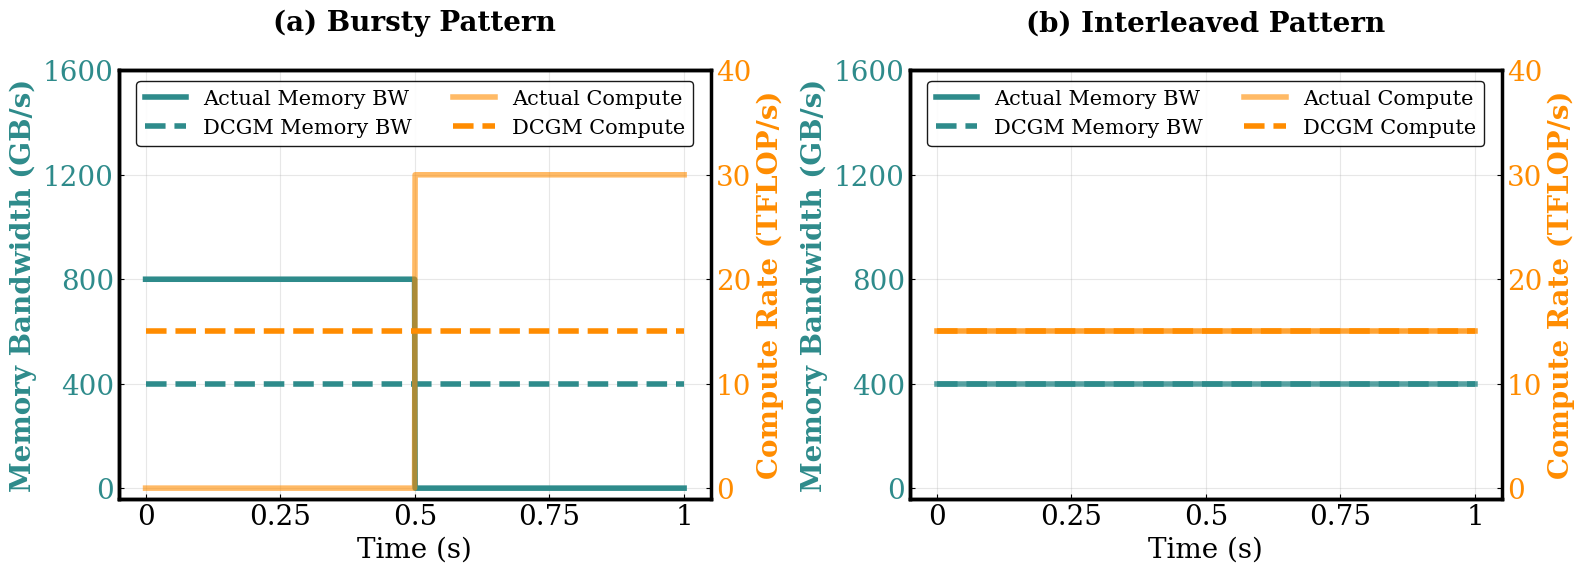

This chart was generated by the following Python code:
import matplotlib.pyplot as plt
import numpy as np
import matplotlib.patches as patches

# Set publication-ready style
plt.style.use('default')
plt.rcParams.update({
    'font.size': 12,
    'font.family': 'serif',
    'axes.linewidth': 1.2,
    'axes.spines.top': False,
    'axes.spines.right': False,
    'xtick.direction': 'in',
    'ytick.direction': 'in',
    'figure.dpi': 300
})

def create_dcgm_comparison():
    """Create Figure 2: DCGM Measurement Accuracy"""
    fig, axes = plt.subplots(1, 2, figsize=(16, 6))
    #fig.suptitle('DCGM Measurement Accuracy Comparison', fontsize=16, fontweight='bold')
    
    time = np.linspace(0, 1, 1000)
    
    # Bursty pattern actual vs DCGM
    # Peak: 200 GB/s for 0.5s, then 0 for 0.5s → Average: 100 GB/s
    mem_actual_bursty = np.where(time <= 0.5, 800, 0)
    mem_dcgm_bursty = np.full_like(time, 400) 
    
    compute_actual_bursty = np.where(time <= 0.5, 0, 30)
    compute_dcgm_bursty = np.full_like(time, 15.0)
    
    # Interleaved pattern (DCGM matches actual) - keeping this at 400 GB/s steady
    mem_actual_interleaved = np.full_like(time, 400)
    mem_dcgm_interleaved = np.full_like(time, 400)
    
    # Interleaved pattern (DCGM matches actual) - keeping this at 400 GB/s steady
    compute_actual_interleaved = np.full_like(time, 15.0)
    compute_dcgm_interleaved = np.full_like(time, 15.0)

   # Color options - choose one of these:
    
    # Option 1: Teal and Orange
    mem_color = '#2E8B8B'  # Teal
    compute_color = '#FF8C00'  # Dark Orange

    # Bursty comparison
    ax1 = axes[0]
    ax1_twin = ax1.twinx()
    
    # Memory (left y-axis)
    line1 = ax1.plot(time, mem_actual_bursty, color=mem_color, linestyle='-', 
                     linewidth=4, label='Actual Memory BW', alpha=1)
    line2 = ax1.plot(time, mem_dcgm_bursty, color=mem_color, linestyle='--', 
                     linewidth=4, label='DCGM Memory BW')
    

    ax1.set_ylabel('Memory Bandwidth (GB/s)', color=mem_color, fontweight='bold', fontsize=20)
    ax1.set_ylim(-40, 1600)
    ax1.set_yticks([0, 400, 800, 1200, 1600])
    ax1.set_yticklabels(['0', '400', '800', '1200', '1600'])
    ax1.tick_params(axis='y', labelcolor=mem_color, labelsize=20)
    
    # Set custom x-axis ticks for left subplot
    ax1.set_xticks([0, 0.25, 0.5, 0.75, 1])
    ax1.set_xticklabels(['0', '0.25', '0.5', '0.75', '1'])
    ax1.tick_params(axis='x', labelsize=20)

    # Compute (right y-axis)
    line3 = ax1_twin.plot(time, compute_actual_bursty, color=compute_color, linestyle='-', 
                          linewidth=4, label='Actual Compute', alpha=0.6)
    line4 = ax1_twin.plot(time, compute_dcgm_bursty, color=compute_color, linestyle='--', 
                          linewidth=4, label='DCGM Compute')

    ax1_twin.set_ylabel('Compute Rate (TFLOP/s)', color=compute_color, fontweight='bold', fontsize=20)
    ax1_twin.set_ylim(-1, 40)
    ax1_twin.set_yticks([0, 10, 20, 30, 40])
    ax1_twin.set_yticklabels(['0', '10', '20', '30', '40'])
    ax1_twin.tick_params(axis='y', labelcolor=compute_color, labelsize=20)
    
    ax1.set_xlabel('Time (s)', fontsize=20)
    ax1.set_title('(a) Bursty Pattern\n', fontweight='bold', fontsize=20)
    ax1.grid(True, alpha=0.3)
    
    # Enable and style ALL FOUR spines for left subplot
    ax1.spines['bottom'].set_linewidth(2.5)  # Bottom axis
    ax1.spines['left'].set_linewidth(2.5)    # Left axis
    ax1.spines['top'].set_linewidth(2.5)     # Top axis
    ax1.spines['right'].set_linewidth(2.5)   # Right axis (will be overridden by twin)
    ax1.spines['top'].set_visible(True)      # Make sure top is visible
    ax1.spines['right'].set_visible(True)    # Make sure right is visible
    
    # Style twin axis spines
    ax1_twin.spines['bottom'].set_linewidth(2.5)
    ax1_twin.spines['left'].set_linewidth(2.5)
    ax1_twin.spines['top'].set_linewidth(2.5)
    ax1_twin.spines['right'].set_linewidth(2.5)
    ax1_twin.spines['top'].set_visible(True)
    ax1_twin.spines['left'].set_visible(True)

        # Create combined legend at top center with 2x2 layout
    lines = line1 + line2 + line3 + line4
    labels = [l.get_label() for l in lines]

        # Position legend at top center of the figure with 2 columns (2x2 layout)
    ax1.legend(lines, labels, 
              loc='upper center',           # Position at top center
              bbox_to_anchor=(0.5, 1),   # Fine-tune position
              ncol=2,                       # 2 columns for 2x2 layout
              fontsize=15,                  # Adjust font size
              frameon=True,                 # Show frame around legend
              fancybox=True,                # Rounded corners
              shadow=False,                  # Drop shadow
              framealpha=0.9,               # Semi-transparent background
              edgecolor='black',            # Border color
              facecolor='white')            # Background color

    # Interleaved comparison
    ax2 = axes[1]
    ax2_twin = ax2.twinx()
    
    # Memory (left y-axis) 
    ax2.plot(time, mem_actual_interleaved, color=mem_color, linestyle='-', 
             linewidth=4, label='Actual Memory BW', alpha=0.8)
    ax2.plot(time, mem_dcgm_interleaved, color=mem_color, linestyle='--', 
             linewidth=4, label='Average Memory BW')
    ax2.set_ylabel('Memory Bandwidth (GB/s)', color=mem_color, fontweight='bold', fontsize=20)
    ax2.set_ylim(-40, 1600)
    ax2.set_yticks([0, 400, 800, 1200, 1600])
    ax2.set_yticklabels(['0', '400', '800', '1200', '1600'])
    ax2.tick_params(axis='y', labelcolor=mem_color, labelsize=20)
    
    # Set custom x-axis ticks for left subplot
    ax2.set_xticks([0, 0.25, 0.5, 0.75, 1])
    ax2.set_xticklabels(['0', '0.25', '0.5', '0.75', '1'])
    ax2.tick_params(axis='x', labelsize=20)

    # Compute (right y-axis)
    ax2_twin.plot(time, compute_actual_interleaved, color=compute_color, linestyle='-', 
                  linewidth=4, label='Actual Compute', alpha=0.8)
    ax2_twin.plot(time, compute_dcgm_interleaved, color=compute_color, linestyle='--', 
                  linewidth=4, label='Average Compute')
    ax2_twin.set_ylabel('Compute Rate (TFLOP/s)', color=compute_color, fontweight='bold', fontsize=20)
    ax2_twin.set_ylim(-1, 40)
    ax2_twin.set_yticks([0, 10, 20, 30, 40])
    ax2_twin.set_yticklabels(['0', '10', '20', '30', '40'])
    ax2_twin.tick_params(axis='y', labelcolor=compute_color, labelsize=20)
    
    ax2.set_xlabel('Time (s)', fontsize=20)
    ax2.set_title('(b) Interleaved Pattern\n', fontweight='bold', fontsize=20)
    ax2.grid(True, alpha=0.3)
    
    # Make axis spines bolder for left subplot
    ax2.spines['bottom'].set_linewidth(2.5)  # x-axis line
    ax2.spines['left'].set_linewidth(2.5)    # y-axis line
    ax2_twin.spines['right'].set_linewidth(2.5)  # right y-axis line

    # Enable and style ALL FOUR spines for left subplot
    ax2.spines['bottom'].set_linewidth(2.5)  # Bottom axis
    ax2.spines['left'].set_linewidth(2.5)    # Left axis
    ax2.spines['top'].set_linewidth(2.5)     # Top axis
    ax2.spines['right'].set_linewidth(2.5)   # Right axis (will be overridden by twin)
    ax2.spines['top'].set_visible(True)      # Make sure top is visible
    ax2.spines['right'].set_visible(True)    # Make sure right is visible
    
    # Style twin axis spines
    ax2_twin.spines['bottom'].set_linewidth(2.5)
    ax2_twin.spines['left'].set_linewidth(2.5)
    ax2_twin.spines['top'].set_linewidth(2.5)
    ax2_twin.spines['right'].set_linewidth(2.5)
    ax2_twin.spines['top'].set_visible(True)
    ax2_twin.spines['left'].set_visible(True)

    # Create combined legend at top center with 2x2 layout
    lines = line1 + line2 + line3 + line4
    labels = [l.get_label() for l in lines]
    
    # Position legend at top center of the figure with 2 columns (2x2 layout)
    ax2.legend(lines, labels, 
              loc='upper center',           # Position at top center
              bbox_to_anchor=(0.5, 1),   # Fine-tune position
              ncol=2,                       # 2 columns for 2x2 layout
              fontsize=15,                  # Adjust font size
              frameon=True,                 # Show frame around legend
              fancybox=True,                # Rounded corners
              shadow=False,                  # Drop shadow
              framealpha=0.9,               # Semi-transparent background
              edgecolor='black',            # Border color
              facecolor='white')            # Background color
    
    # Adjust layout to make room for the legend
    plt.tight_layout()
    plt.subplots_adjust(top=0.85)  # Make room for the legend at the top
    
    return fig
    

# Generate all figures
if __name__ == "__main__":
    fig = create_dcgm_comparison()
    
    # Save with maximum quality settings
    fig.savefig('dcgm_comparison.png', 
                dpi=600,                    # Very high DPI for crisp print
                bbox_inches='tight',
                facecolor='white',          # White background
                edgecolor='none',
                format='png',
                metadata={'Creator': 'Matplotlib'})
    
    '''
    # Also save as PDF for vector graphics (scalable)
    fig.savefig('dcgm_comparison_vector.pdf', 
                bbox_inches='tight',
                facecolor='white',
                edgecolor='none',
                format='pdf')
    
    # Save as EPS for publications (vector)
    fig.savefig('dcgm_comparison_vector.eps', 
                bbox_inches='tight',
                facecolor='white',
                edgecolor='none',
                format='eps')
    '''
    